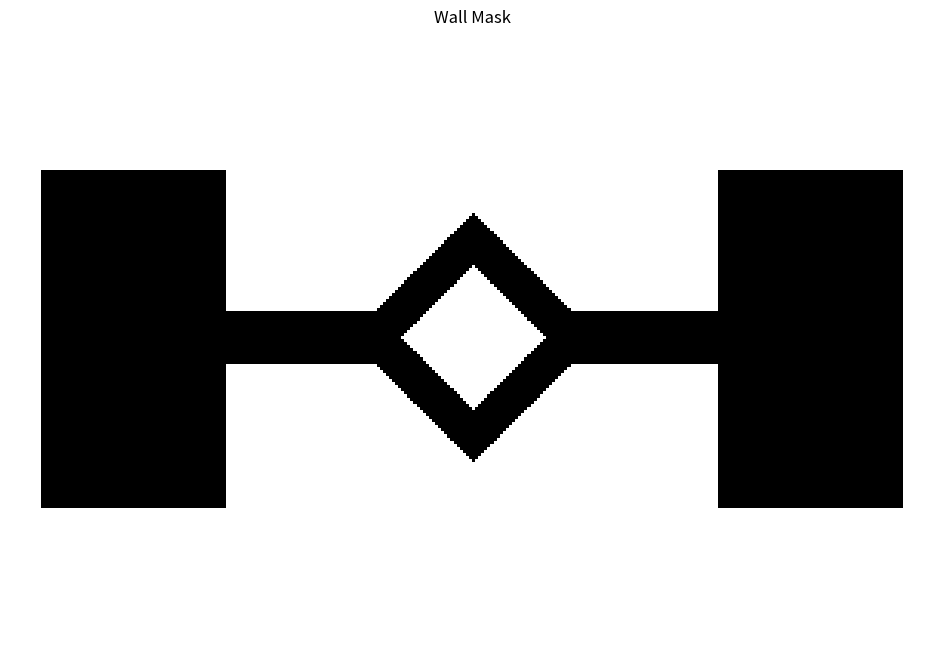

This figure's Python source:
import numpy as np
import matplotlib.pyplot as plt


def clamp(v, lo, hi):
    return max(lo, min(hi, v))

def get_diamond_mask(W: int, H: int):
    cx, cy = W // 2, H // 2
    s = min(W, H)

    # -----------------------------
    # SIZE-DEPENDENT PARAMETERS
    # -----------------------------
    room_margin = max(2, int(0.05 * s))
    room_w      = clamp(int(0.20 * W), 10, W // 3)
    room_h      = clamp(int(0.55 * H), 12, H - 2*room_margin)

    diamond_a   = clamp(int(0.20 * s), 8, s // 2 - 2)  # diamond "radius"
    diamond_corridor_half = clamp(int(0.04 * s), 2, diamond_a // 3)

    # tunnel thickness: keep consistent with diamond corridor thickness
    tunnel_half = clamp(diamond_corridor_half, 2, max(2, s // 10))

    # make tunnels long enough to reach the diamond comfortably
    tunnel_len = int(0.60 * W)

    wall_mask = np.ones((W, H), dtype=bool)

    # -----------------------------
    # DIAMOND CORRIDOR (ring)
    # -----------------------------
    inner_a = diamond_a - (2 * diamond_corridor_half + 1)
    if inner_a < 0:
        raise ValueError("diamond_corridor_half is too large for diamond_a")

    for x in range(W):
        for y in range(H):
            d = abs(x - cx) + abs(y - cy)
            in_outer = d <= diamond_a
            in_inner = d <= inner_a
            if in_outer and not in_inner:
                wall_mask[x, y] = False  # free space (corridor)

    # -----------------------------
    # ROOMS (free rectangles)
    # -----------------------------
    left_x0  = room_margin
    left_x1  = room_margin + room_w
    right_x1 = W - room_margin
    right_x0 = right_x1 - room_w

    room_y0 = cy - room_h // 2
    room_y1 = room_y0 + room_h

    wall_mask[left_x0:left_x1, room_y0:room_y1] = False
    wall_mask[right_x0:right_x1, room_y0:room_y1] = False

    # -----------------------------
    # TUNNELS (free rectangles) - longer and parameterized
    # -----------------------------
    # where does the diamond touch the horizontal axis?

    # where does the diamond touch the horizontal axis?
    diamond_left_tip  = cx - diamond_a
    diamond_right_tip = cx + diamond_a

    # "ports" where the tunnel should meet the diamond for given tunnel thickness
    # shift inward by tunnel_half to avoid missing the diamond at y = cy +/- tunnel_half
    left_port_x  = diamond_left_tip  + tunnel_half
    right_port_x = diamond_right_tip - tunnel_half

    # left tunnel: from left room right edge towards diamond port
    left_tunnel_x0 = left_x1
    left_tunnel_x1 = min(left_port_x + 1, left_tunnel_x0 + tunnel_len)  # +1 because slice end is exclusive

    # right tunnel: from diamond port towards right room left edge
    right_tunnel_x1 = right_x0
    right_tunnel_x0 = max(right_port_x, right_tunnel_x1 - tunnel_len)

    tunnel_y0 = cy - tunnel_half
    tunnel_y1 = cy + tunnel_half + 1  # +1 because slicing end is exclusive

    wall_mask[left_tunnel_x0:left_tunnel_x1, tunnel_y0:tunnel_y1] = False
    wall_mask[right_tunnel_x0:right_tunnel_x1, tunnel_y0:tunnel_y1] = False

    return wall_mask


if __name__ == "__main__":
    W, H = 300, 200

    wall_mask = get_diamond_mask(W, H)

    plt.figure(figsize=(12, 8))
    plt.imshow(wall_mask.T, cmap="gray", origin="lower")  # transpose for nicer x/y orientation
    plt.title("Wall Mask")
    plt.axis("off")
    plt.show()
